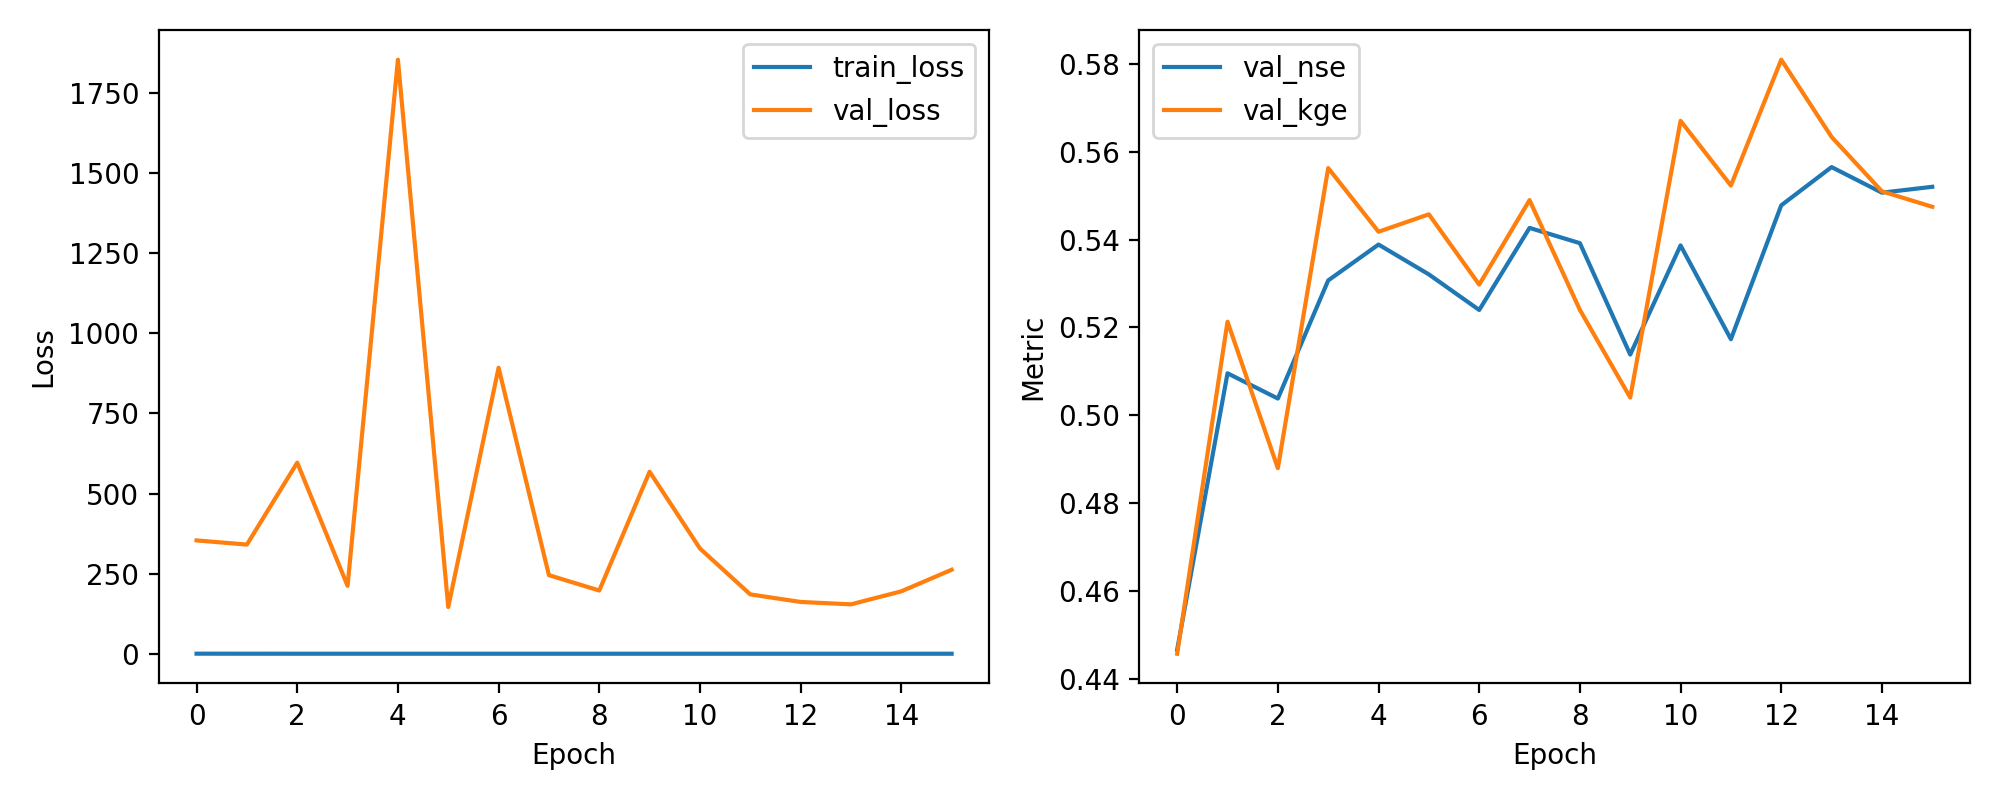

Values plotted in this chart, from the file beside it:
epoch, train_loss, val_loss, val_nse, val_kge
1, 0.5317, 353.8, 0.4466, 0.4457
2, 0.4232, 340.8, 0.5096, 0.5213
3, 0.3796, 596.4, 0.5038, 0.488
4, 0.3822, 212, 0.5307, 0.5563
5, 0.358, 1853, 0.5389, 0.5418
6, 0.3486, 146, 0.5321, 0.5458
7, 0.3335, 892.5, 0.524, 0.5298
8, 0.3429, 245.4, 0.5427, 0.549
9, 0.3176, 197.5, 0.5392, 0.524
10, 0.3183, 568, 0.5138, 0.504
11, 0.3074, 328.7, 0.5387, 0.5671
12, 0.3518, 185.4, 0.5173, 0.5523
13, 0.3017, 161.8, 0.5478, 0.581
14, 0.2961, 154.4, 0.5565, 0.5634
15, 0.2963, 195, 0.5507, 0.551
16, 0.3277, 262.3, 0.552, 0.5475
